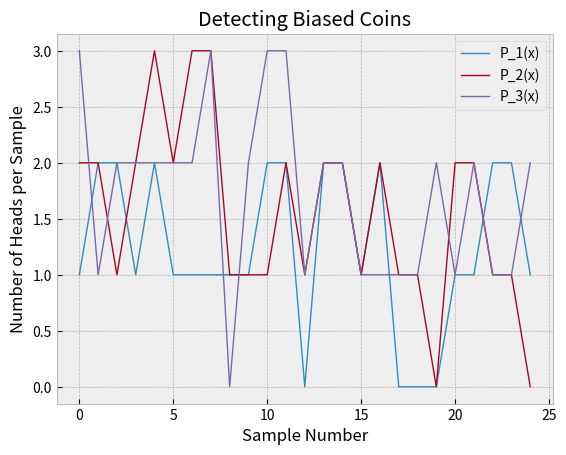

Python code for this plot:
import matplotlib.pyplot as plt
plt.style.use('bmh')
coin_1 = ['TTH', 'HHT', 'HTH', 'TTH', 'HTH', 'TTH', 'TTH', 'TTH', 'THT', 'TTH', 'HTH', 'HTH', 'TTT', 'HTH', 'HTH', 'TTH', 'HTH', 'TTT', 'TTT', 'TTT', 'HTT', 'THT', 'HHT', 'HTH', 'TTH']
coin_2 = ['HTH', 'HTH', 'HTT', 'THH', 'HHH', 'THH', 'HHH', 'HHH', 'HTT', 'TTH', 'TTH', 'HHT', 'TTH', 'HTH', 'HHT', 'THT', 'THH', 'THT', 'TTH', 'TTT', 'HHT', 'THH', 'THT', 'THT', 'TTT']
coin_3 = ['HHH', 'THT', 'HHT', 'HHT', 'HTH', 'HHT', 'HHT', 'HHH', 'TTT', 'THH', 'HHH', 'HHH', 'TTH', 'THH', 'THH', 'TTH', 'HTT', 'TTH', 'HTT', 'HHT', 'TTH', 'HTH', 'THT', 'THT', 'HTH']
plt.plot([i for i in range(0, 25)], [coin_1[i].count('H') for i in range(0, 25)], linewidth=1)
plt.plot([i for i in range(0, 25)], [coin_2[i].count('H') for i in range(0, 25)], linewidth=1)
plt.plot([i for i in range(0, 25)], [coin_3[i].count('H') for i in range(0, 25)], linewidth=1)
plt.legend(['P_1(x)', 'P_2(x)', 'P_3(x)'])
plt.ylabel('Number of Heads per Sample')
plt.xlabel('Sample Number')
plt.title('Detecting Biased Coins')
plt.savefig('plot.png')
plt.show()
